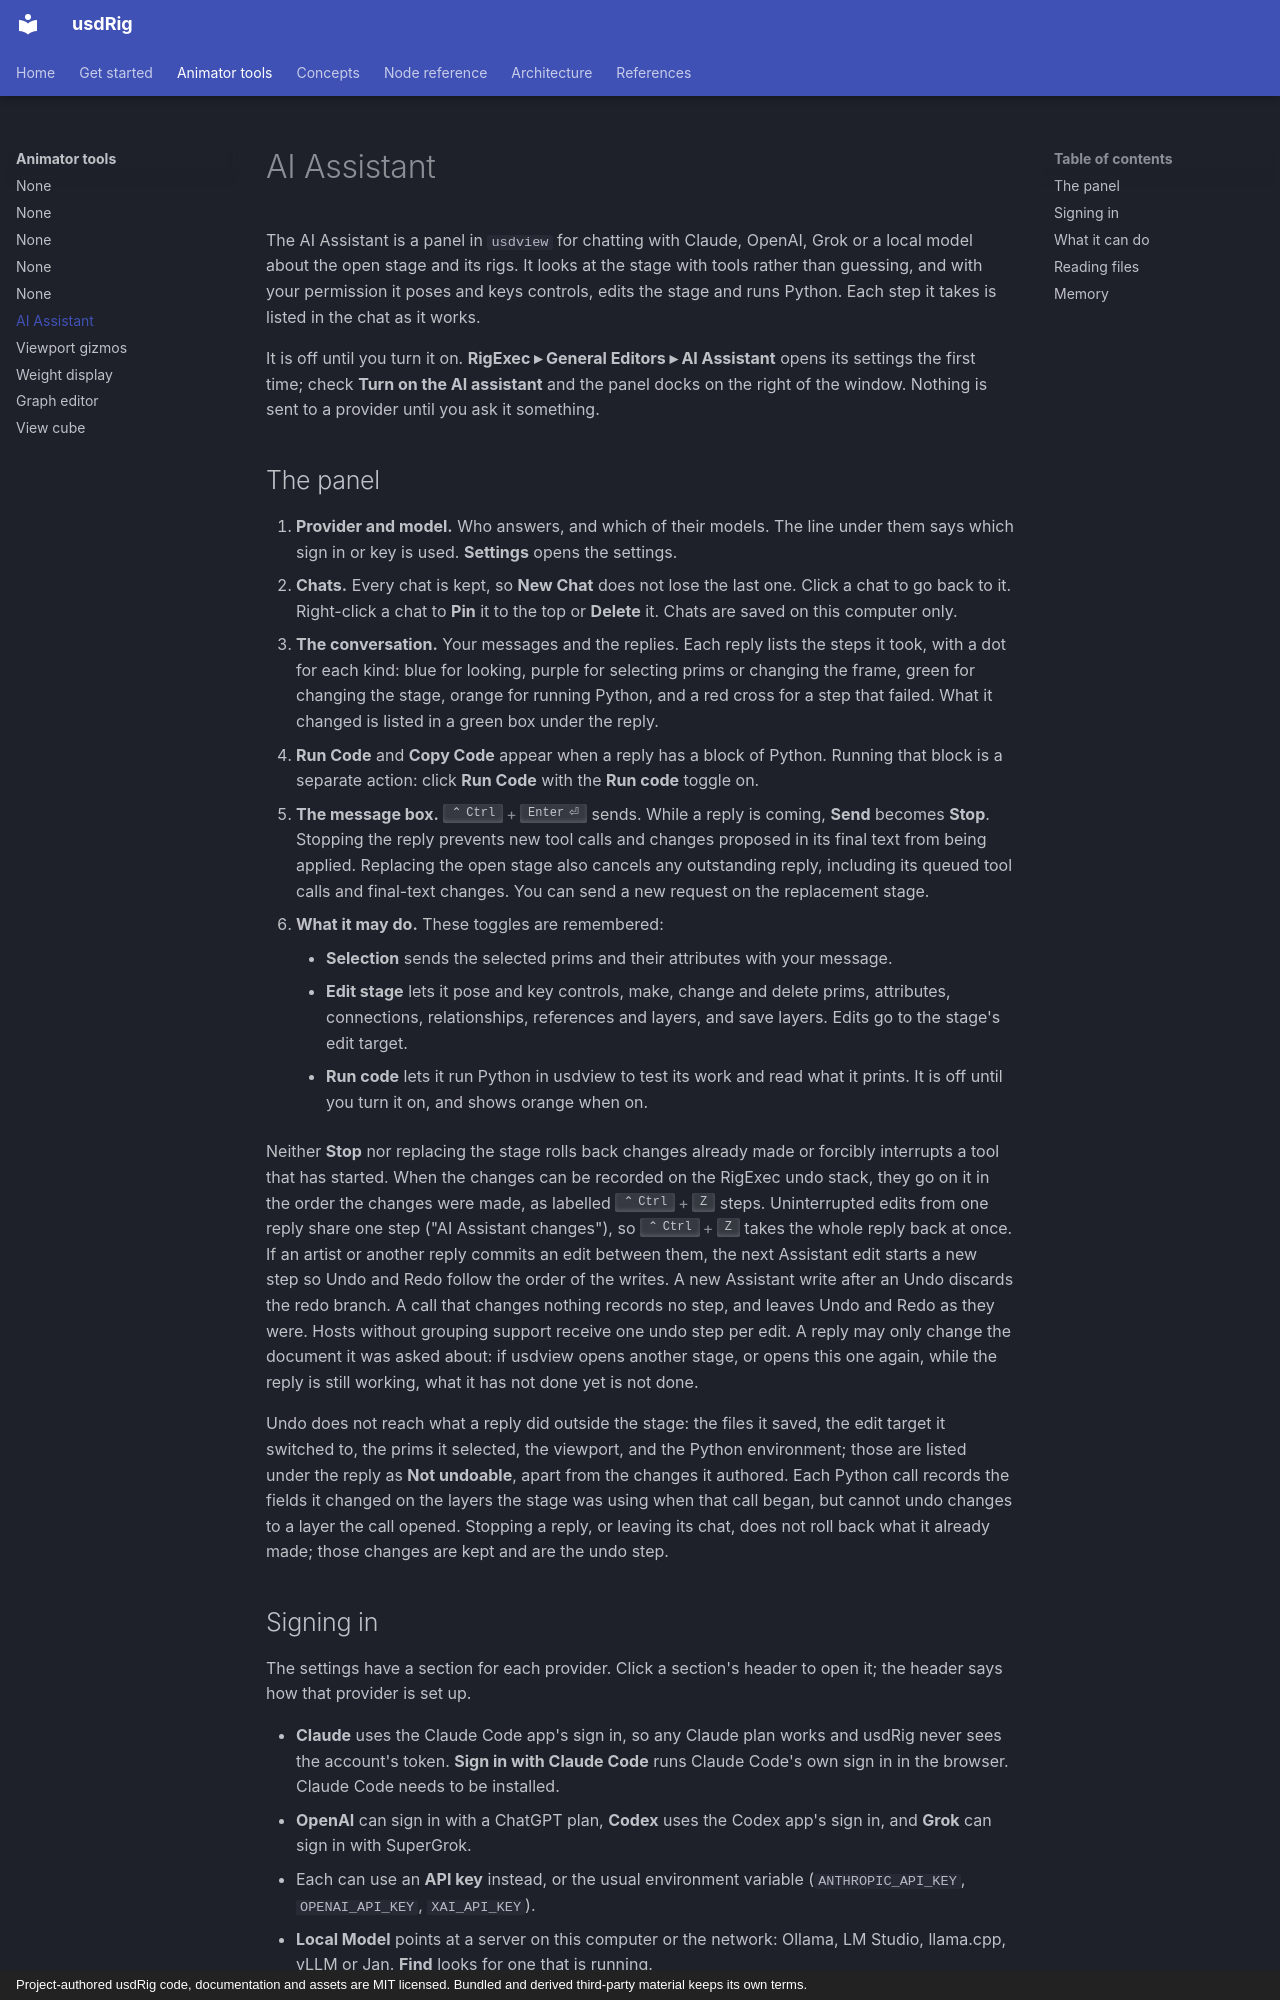

repository: usdCharacter/usdRig · page: tools/ai-assistant/index.html · generator: mkdocs · copyright: Project-authored usdRig code, documentation and assets are MIT licensed. Bundled and derived third-party material keeps its own terms.

---
title: AI Assistant
---

# AI Assistant

The AI Assistant is a panel in `usdview` for chatting with Claude, OpenAI,
Grok or a local model about the open stage and its rigs. It looks at the
stage with tools rather than guessing, and with your permission it poses and
keys controls, edits the stage and runs Python. Each step it takes is listed
in the chat as it works.

It is off until you turn it on. **RigExec ▸ General Editors ▸ AI Assistant**
opens its settings the first time; check **Turn on the AI assistant** and the
panel docks on the right of the window. Nothing is sent to a provider until
you ask it something.

## The panel

1. **Provider and model.** Who answers, and which of their models. The line
   under them says which sign in or key is used. **Settings** opens the
   settings.
2. **Chats.** Every chat is kept, so **New Chat** does not lose the last one.
   Click a chat to go back to it. Right-click a chat to **Pin** it to the top
   or **Delete** it. Chats are saved on this computer only.
3. **The conversation.** Your messages and the replies. Each reply lists the
   steps it took, with a dot for each kind: blue for looking, purple for
   selecting prims or changing the frame, green for changing the stage,
   orange for running Python, and a red cross for a step that failed. What it
   changed is listed in a green box under the reply.
4. **Run Code** and **Copy Code** appear when a reply has a block of Python.
   Running that block is a separate action: click **Run Code** with the
   **Run code** toggle on.
5. **The message box.** ++ctrl+enter++ sends. While a reply is coming,
   **Send** becomes **Stop**. Stopping the reply prevents new tool calls and
   changes proposed in its final text from being applied. Replacing the open
   stage also cancels any outstanding reply, including its queued tool calls
   and final-text changes. You can send a new request on the replacement
   stage.
6. **What it may do.** These toggles are remembered:
    - **Selection** sends the selected prims and their attributes with your
      message.
    - **Edit stage** lets it pose and key controls, make, change and delete
      prims, attributes, connections, relationships, references and layers,
      and save layers. Edits go to the stage's edit target.
    - **Run code** lets it run Python in usdview to test its work and read
      what it prints. It is off until you turn it on, and shows orange when
      on.

Neither **Stop** nor replacing the stage rolls back changes already made or
forcibly interrupts a tool that has started. When the changes can be recorded
on the RigExec undo stack, they go on it in the order the changes were made,
as labelled ++ctrl+z++ steps. Uninterrupted edits from one reply share one
step ("AI Assistant changes"), so ++ctrl+z++ takes the whole reply back at
once. If an artist or another reply commits an edit between them, the next
Assistant edit starts a new step so Undo and Redo follow the order of the
writes. A new Assistant write after an Undo discards the redo branch. A call
that changes nothing records no step, and leaves Undo and Redo as they were.
Hosts without grouping support receive one undo step per edit. A reply may
only change the document it was asked about: if usdview opens another stage,
or opens this one again, while the reply is still working, what it has not
done yet is not done.

Undo does not reach what a reply did outside the stage: the files it saved,
the edit target it switched to, the prims it selected, the viewport, and the
Python environment; those are listed under the reply as **Not undoable**,
apart from the changes it authored. Each Python call records the fields it
changed on the layers the stage was using when that call began, but cannot
undo changes to a layer the call opened. Stopping a reply, or leaving its
chat, does not roll back what it already made; those changes are kept and
are the undo step.
